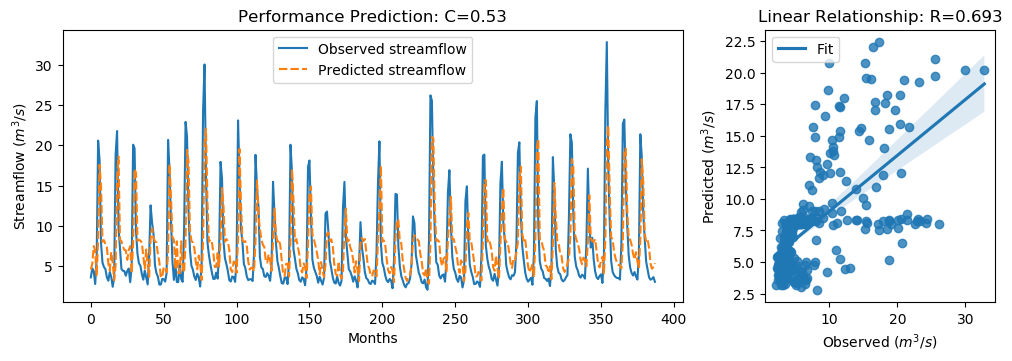

The data file committed next to this chart (first rows):
y_true, y_pred, y_true_scaled, y_pred_scaled
3.62, 4.574, -0.566, -0.4303
4.73, 5.325, -0.4082, -0.3236
4.38, 7.504, -0.4579, -0.01381
2.8, 6.93, -0.6826, -0.09537
5.98, 3.749, -0.2304, -0.5476
20.58, 8.378, 1.845, 0.1106
18.13, 17.57, 1.497, 1.417
7.86, 14.91, 0.03684, 1.038
5.45, 8.035, -0.3058, 0.06179
4.91, 8.223, -0.3826, 0.08842
4.65, 7.745, -0.4195, 0.02056
3.63, 7.384, -0.5645, -0.03083
3.21, 5.348, -0.6243, -0.3203
4.29, 4.458, -0.4707, -0.4468
3.67, 6.763, -0.5589, -0.1192
2.46, 5.441, -0.7309, -0.3071
3.54, 3.261, -0.5773, -0.6171
18.82, 5.142, 1.595, -0.3496
21.76, 15.67, 2.013, 1.147
9.83, 18.6, 0.3169, 1.564
7.16, 8.285, -0.06268, 0.0972
4.67, 8.124, -0.4167, 0.07432
4.44, 7.415, -0.4494, -0.02648
4.4, 7.037, -0.4551, -0.08012
3.83, 6.966, -0.5361, -0.09023
4.42, 5.805, -0.4522, -0.2554
4.72, 7.002, -0.4096, -0.08515
3.03, 7.489, -0.6499, -0.01588
4.87, 4.129, -0.3883, -0.4936
20.07, 7.695, 1.773, 0.01345
19.62, 17.06, 1.709, 1.344
9.33, 16.57, 0.2458, 1.275
6.56, 8.153, -0.148, 0.07854
5.37, 8.27, -0.3172, 0.09509
5.07, 8.174, -0.3598, 0.08147
4.02, 7.924, -0.5091, 0.04599
3.34, 6.219, -0.6058, -0.1965
4.47, 4.714, -0.4451, -0.4104
3.61, 7.09, -0.5674, -0.07268
2.75, 5.301, -0.6897, -0.3269
6.28, 3.672, -0.1878, -0.5585
12.55, 8.351, 0.7036, 0.1066
10.44, 9.691, 0.4036, 0.2971
9.01, 8.503, 0.2003, 0.1282
5.12, 8.093, -0.3527, 0.06997
4.16, 7.974, -0.4892, 0.05298
3.72, 6.508, -0.5518, -0.1553
2.73, 5.556, -0.6925, -0.2908
2.73, 3.642, -0.6925, -0.5628
3.43, 3.642, -0.593, -0.5628
3.4, 4.901, -0.5972, -0.3838
3.1, 4.838, -0.6399, -0.3928
4.17, 4.254, -0.4878, -0.4759
20.66, 6.528, 1.857, -0.1525
16.78, 17.65, 1.305, 1.428
10.67, 13.47, 0.4363, 0.834
5.59, 8.601, -0.2859, 0.1422
3.31, 8.292, -0.61, 0.09819
5.26, 4.654, -0.3328, -0.419
3.05, 8.095, -0.647, 0.07023
... 328 more rows
